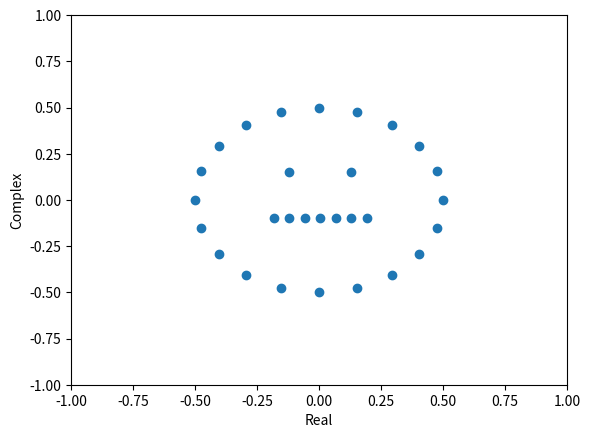

Write the Python code that produced this figure.
import math
import matplotlib.pyplot as plt

## NUMBER 1 ##
def transform(L,a,b): 
    return[a*x+b for x in L]

## 2 Vectors
S = [2+2j,3+2j,1.75+1j,2+1j,2.25+1j,2.5+1j,2.75+1j,3+1j,3.25+1j] # Smile Face
T = [(math.e**(2*math.pi*1j/20))**x for x in range(20)] # Circle

## Transform Vectors
m = transform(S,1/4,-0.62-0.35j)
t = transform(T,1/2,0)

## Adding Vectors
x = [x.real for x in m+t]
y = [y.imag for y in m+t]

# Plotting the Vectors
plt.xlabel("Real")
plt.ylabel("Complex")
plt.scatter(x,y)
plt.xlim(-1,1)
plt.ylim(-1,1)
plt.show()

## NUMBER 2 ##






